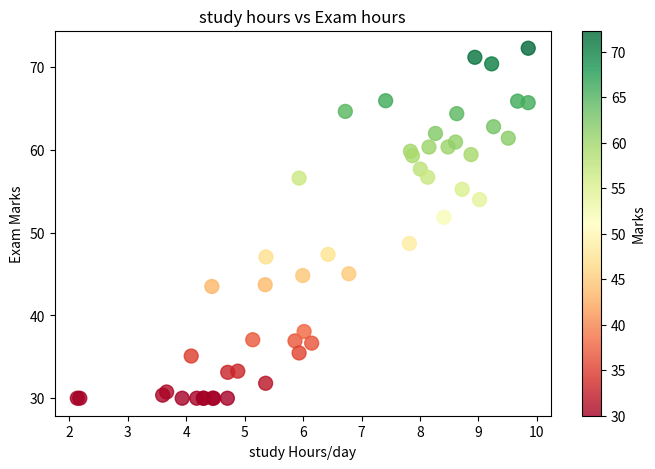

This figure's Python source:
import matplotlib.pyplot as plt

# months = ['Jab','feb','Mar','Apr','May','Jun','Jul','Aug','Sep','Oct','Nov','Dec']
# sales = [45,55,66,79,86,64,73,96,87,77,84,98]

# plt.figure(figsize=(12,5))

# plt.plot( months, sales, marker='o',color='lightgreen', linewidth=2, markersize=8)
# plt.fill_between(months,sales, alpha=0.15, color='yellow')
# plt.title('Monthly sales 2024 (Rs. thousands)', fontsize=14, fontweight='bold')
# plt.xlabel('months')
# plt.ylabel('sales (RS. k)')
# plt.grid(True, alpha=0.3)
# plt.tight_layout()
# plt.show()


# Teams = ['Mumbai','chennai','rcb','kolkata','hydrabad']
# Tropies = [5,5,2,3,1]
# colors = ['#2196f3',"#eded04","#e90707","#370256","#f48600"]

# plt.figure(figsize=(9,5))
# bars = plt.bar(Teams, Tropies, color=colors, edgecolor='white',linewidth=1.5)
# plt.title("Tropues win by each Team")
# plt.ylabel("Number of tropies won")
# for bar,val in zip(bars,Tropies):
#     plt.text(bar.get_x()+bar.get_width()/2, val+30, str(val), ha='center',fontweight='bold')
# plt.tight_layout()
# plt.show()


import numpy as np

study_hrs = np.random.uniform(2,10,50)
marks = study_hrs * 7 + np.random.normal(0,8,50)
marks = np.clip(marks, 30, 100)

plt.figure(figsize=(8,5))
plt.scatter(study_hrs,marks, c=marks, cmap='RdYlGn', s=100, alpha=0.8)
plt.colorbar(label= 'Marks')
plt.title('study hours vs Exam hours')
plt.xlabel('study Hours/day')
plt.ylabel('Exam Marks')
plt.show()
